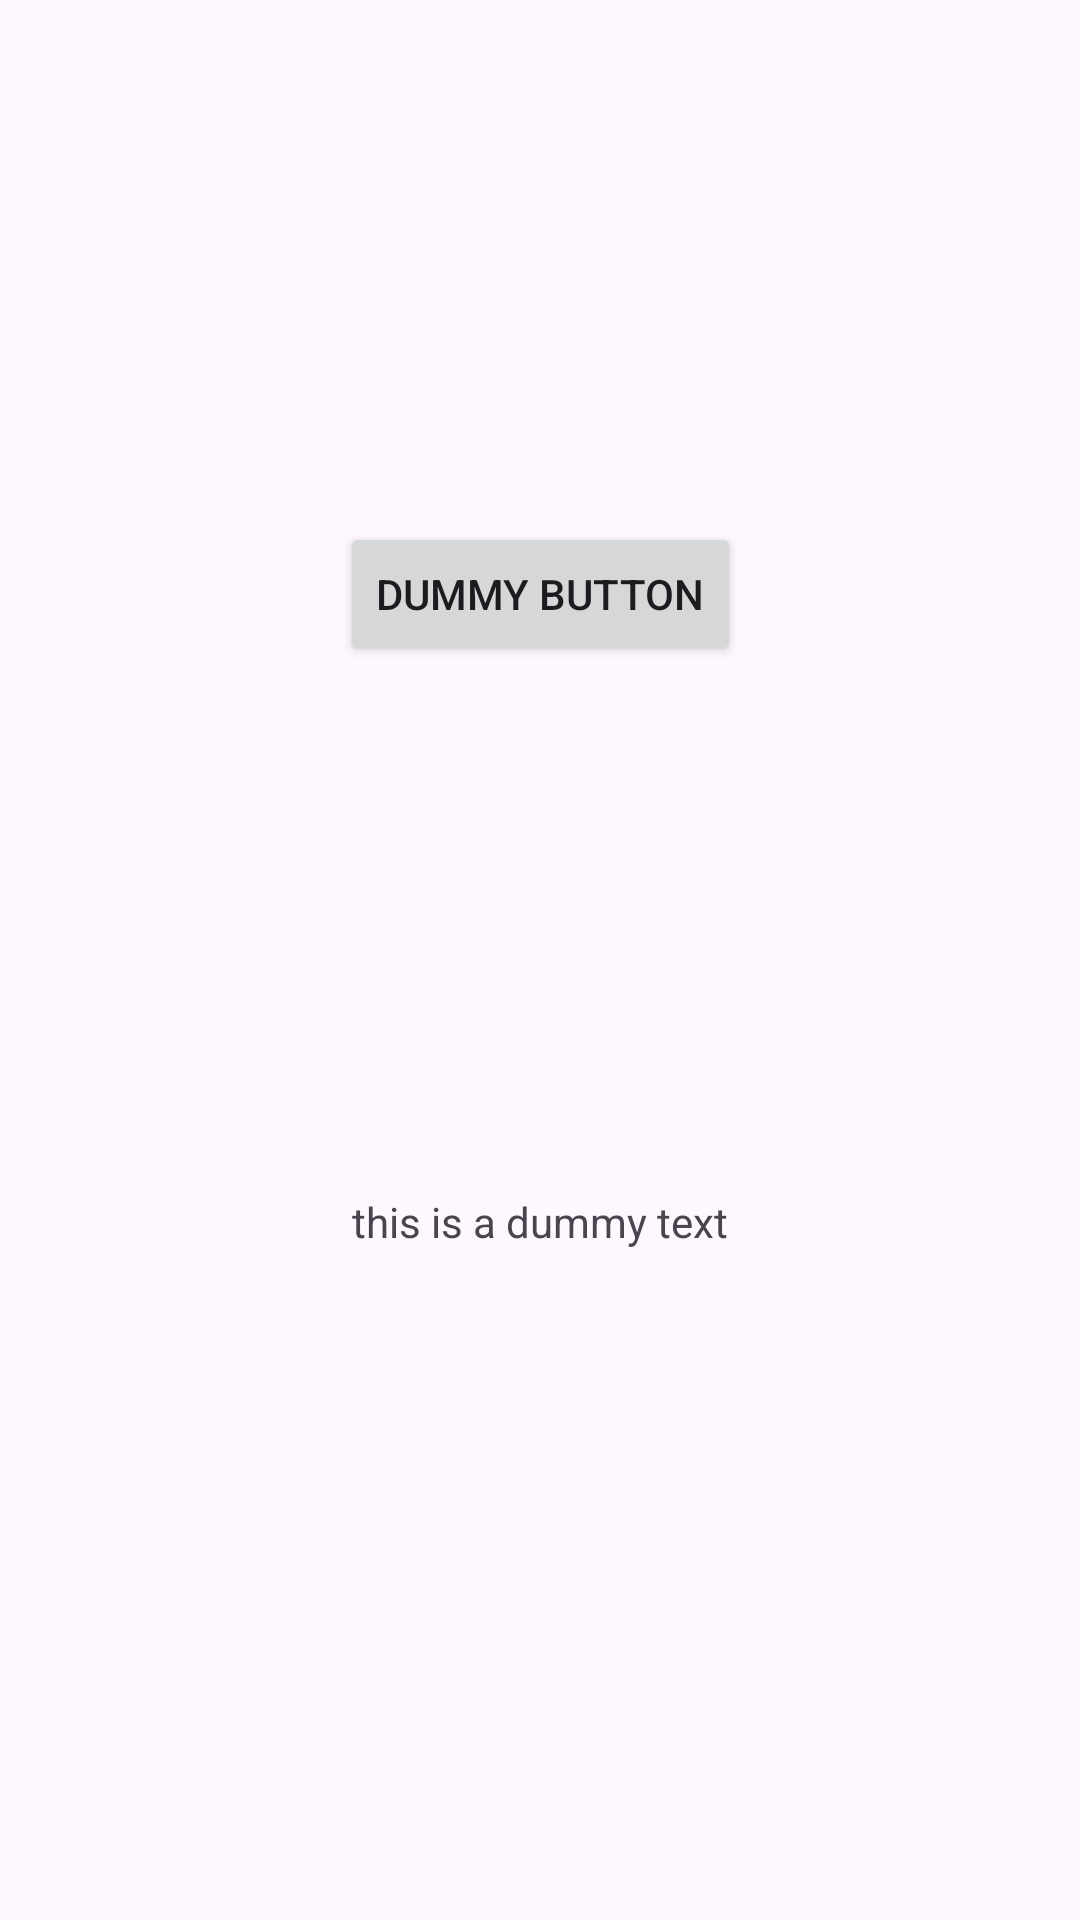

This screen was rendered from an Android layout file. Write that file and the resources it references.
<!-- AndroidManifest.xml: application theme Theme.RecordKeeper -->
<!-- res/layout/constraint_layour_2.xml -->
<?xml version="1.0" encoding="utf-8"?>
<androidx.constraintlayout.widget.ConstraintLayout xmlns:android="http://schemas.android.com/apk/res/android"
    xmlns:app="http://schemas.android.com/apk/res-auto"
    android:layout_width="match_parent"
    android:layout_height="match_parent">

    <ImageView
        android:id="@+id/image_view"
        android:layout_width="match_parent"
        android:layout_height="150dp"
        android:scaleType="centerCrop"
        android:src="@drawable/ic_launcher_background"
        app:layout_constraintTop_toTopOf="parent" />

    <Button
        android:layout_width="wrap_content"
        android:layout_height="wrap_content"
        android:id="@+id/button_dummy"
        android:text="dummy button"
        android:layout_marginTop="24dp"
        app:layout_constraintEnd_toEndOf="parent"
        app:layout_constraintStart_toStartOf="parent"
        app:layout_constraintTop_toBottomOf="@+id/image_view" />

    <TextView
        android:layout_width="wrap_content"
        android:layout_height="wrap_content"
        app:layout_constraintEnd_toEndOf="parent"
        app:layout_constraintStart_toStartOf="parent"
        app:layout_constraintTop_toTopOf="@+id/button_dummy"
        app:layout_constraintBottom_toBottomOf="parent"
        android:text="this is a dummy text"/>

</androidx.constraintlayout.widget.ConstraintLayout>
<!-- resources referenced by this layout -->
<resources>
  <style name="Theme.RecordKeeper" parent="Base.Theme.RecordKeeper" />
  <style name="Base.Theme.RecordKeeper" parent="Theme.Material3.DayNight.NoActionBar">
           <item name="colorPrimary">@color/purple_500</item>
           <item name="android:statusBarColor">?attr/colorSurface</item>
           <item name="android:navigationBarColor">?attr/colorSurface</item>
           <item name="android:windowLightStatusBar">true</item>
           <item name="toolbarStyle">@style/Widget.RecordKeeper.Toolbar</item>
      </style>
  <color name="purple_500">#9C27B0</color>
  <style name="Widget.RecordKeeper.Toolbar" parent="Widget.Material3.Toolbar">
          <item name="android:background">@color/purple_500</item>
          <item name="titleTextColor">@color/white</item>
          <item name="subtitleTextColor">@color/white</item>
          <item name="navigationIconTint">@color/white</item>
          <item name="colorControlNormal">@color/white</item>
          <item name="actionMenuTextColor">@color/white</item>
      </style>
  <color name="white">#FFFFFFFF</color>
</resources>
